Run: headless pygame with SDL's dummy video driver; simulated clock (each Clock.tick advances the game by its frame time, no real sleeping); random seed 0; keys injected as events and as key.get_pressed() state; no mouse input.
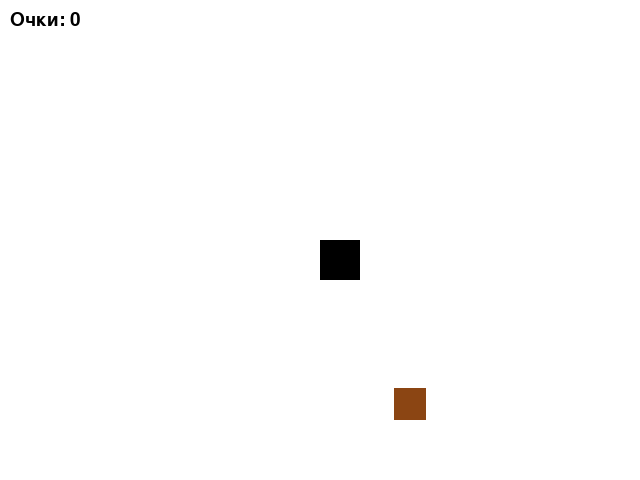
Frame 1 of 4 · flips 1–60 · no input
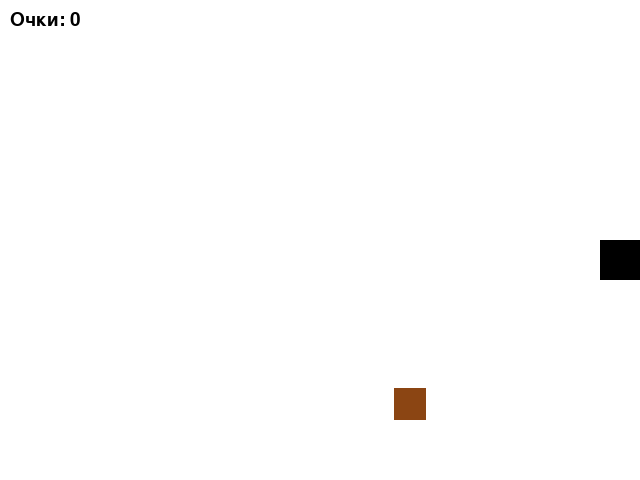
Frame 2 of 4 · flips 61–180 · tapped SPACE, RETURN · held RIGHT (→), D
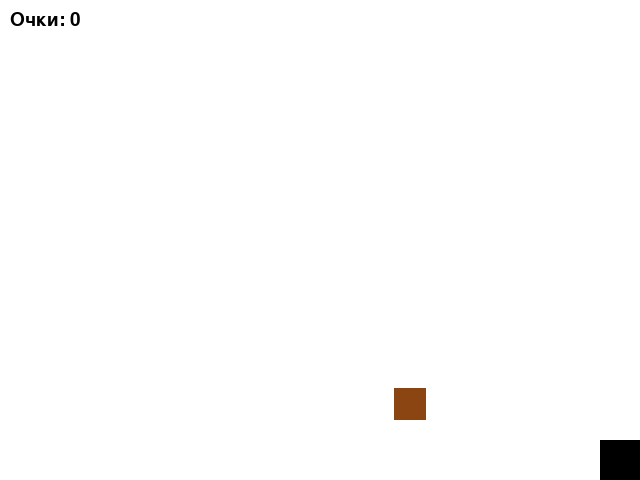
Frame 3 of 4 · flips 181–300 · held DOWN (↓), S
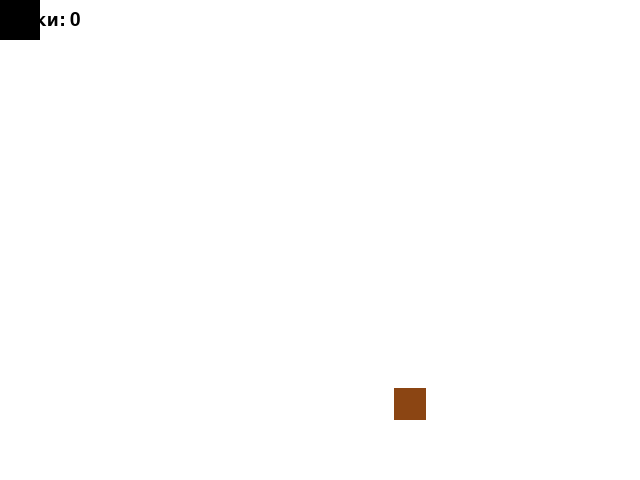
Frame 4 of 4 · flips 301–420 · held LEFT (←), A, UP (↑), W

The pygame program that drew these frames:

import pygame
import random

# Инициализация Pygame
pygame.init()

# Размеры окна
WIDTH, HEIGHT = 640, 480
screen = pygame.display.set_mode((WIDTH, HEIGHT))
pygame.display.set_caption("Собери все кофе!")

# Цвета
WHITE = (255, 255, 255)
BROWN = (139, 69, 19)
BLACK = (0, 0, 0)

# Игрок и кофе параметры
player_size = 40
coffee_size = 32
player_speed = 5

player = pygame.Rect(WIDTH // 2, HEIGHT // 2, player_size, player_size)

def random_coffee():
    return pygame.Rect(
        random.randint(0, WIDTH - coffee_size),
        random.randint(0, HEIGHT - coffee_size),
        coffee_size, coffee_size
    )

coffee = random_coffee()
score = 0

font = pygame.font.SysFont("monospace", 28)
clock = pygame.time.Clock()

running = True
while running:
    clock.tick(60)
    for event in pygame.event.get():
        if event.type == pygame.QUIT:
            running = False

    # Движение игрока
    keys = pygame.key.get_pressed()
    if keys[pygame.K_LEFT] or keys[pygame.K_a]:
        player.x -= player_speed
    if keys[pygame.K_RIGHT] or keys[pygame.K_d]:
        player.x += player_speed
    if keys[pygame.K_UP] or keys[pygame.K_w]:
        player.y -= player_speed
    if keys[pygame.K_DOWN] or keys[pygame.K_s]:
        player.y += player_speed

    # Ограничение выхода за пределы экрана
    player.x = max(0, min(WIDTH - player_size, player.x))
    player.y = max(0, min(HEIGHT - player_size, player.y))

    # Проверка столкновения с кофе
    if player.colliderect(coffee):
        score += 1
        coffee = random_coffee()

    # Рисование
    screen.fill(WHITE)
    pygame.draw.rect(screen, BLACK, player)
    pygame.draw.rect(screen, BROWN, coffee)
    score_surf = font.render(f"Очки: {score}", True, BLACK)
    screen.blit(score_surf, (10, 10))

    pygame.display.flip()

pygame.quit()
